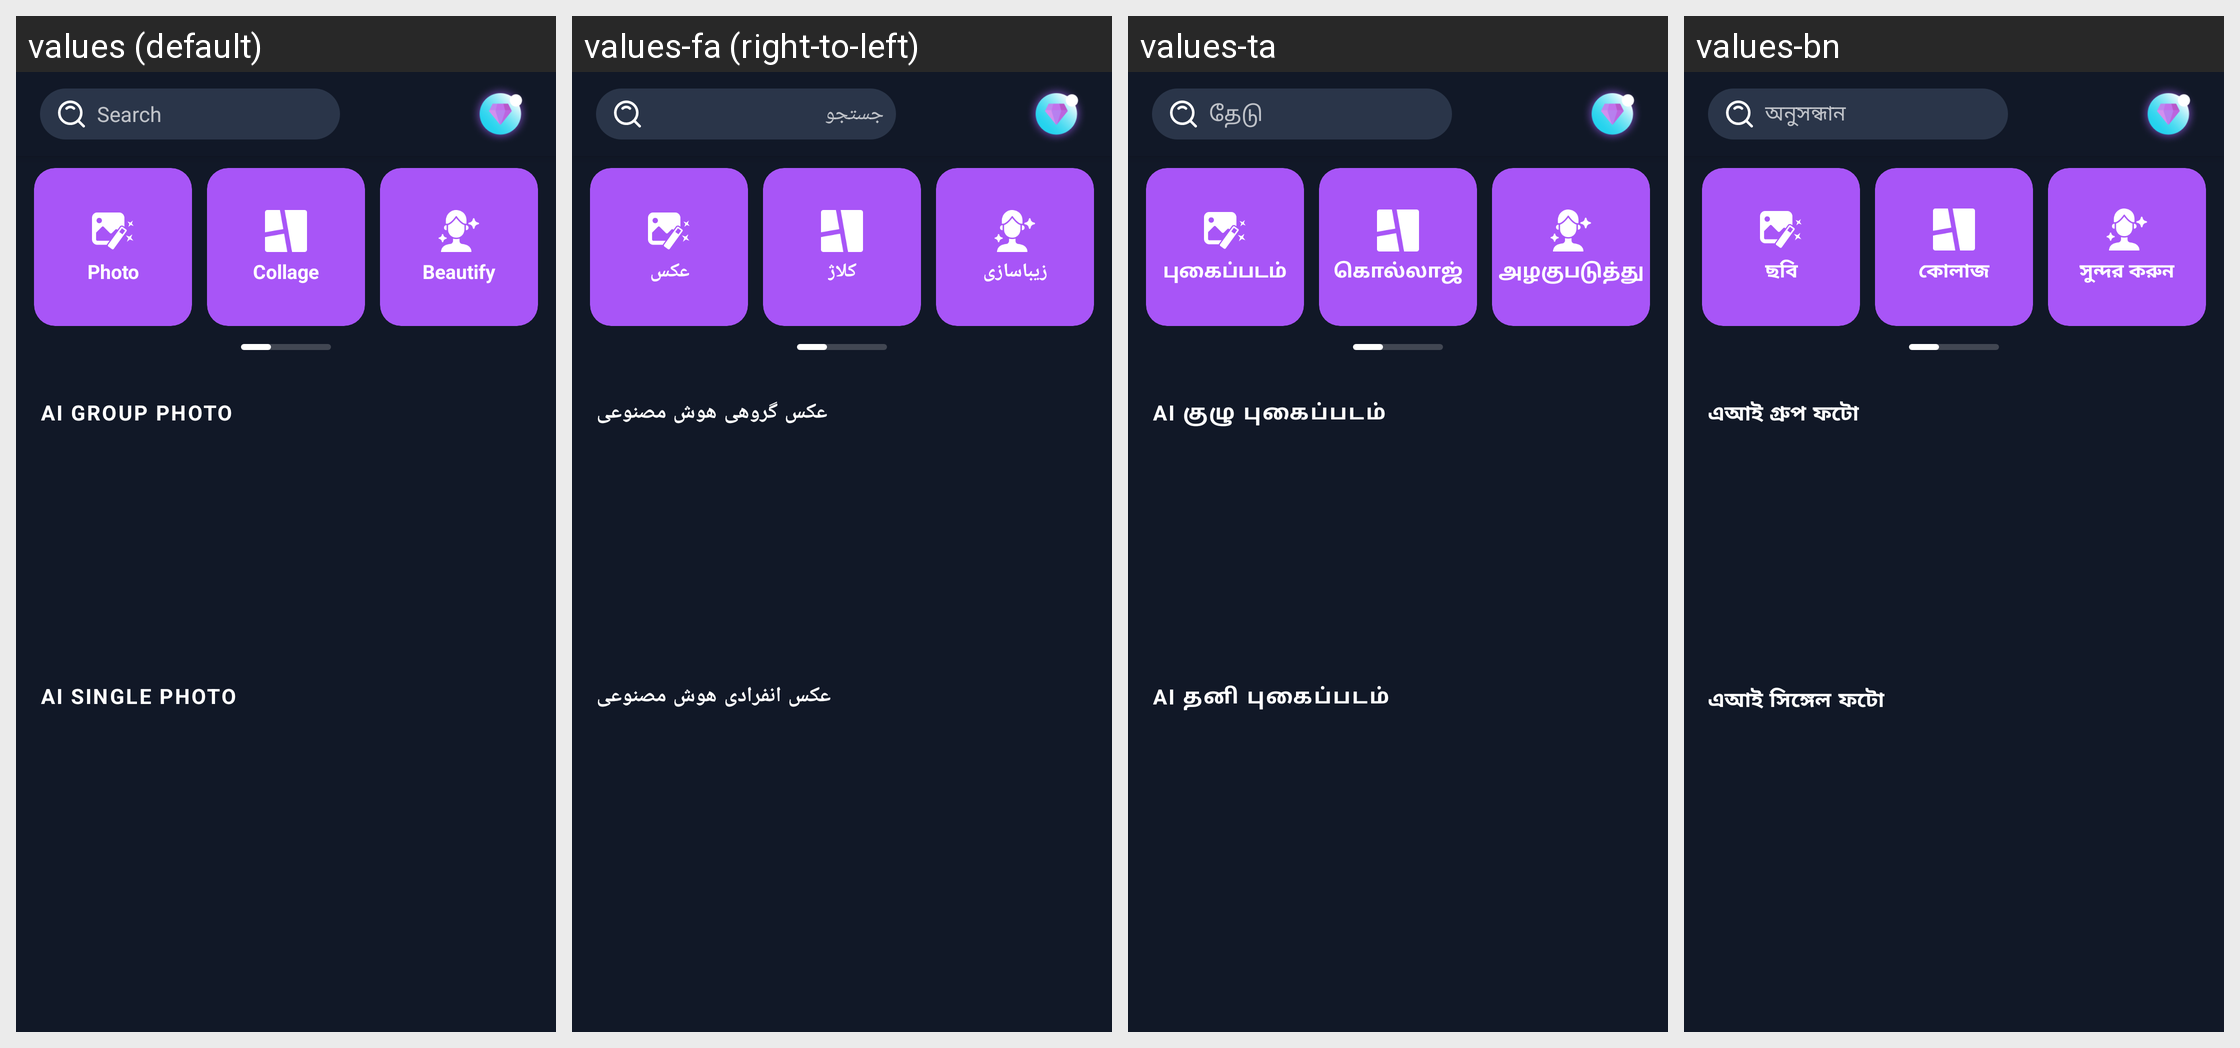

For this localized Android screen grid, give each drawn string resource with its value in every locale shown.
Android screen res/layout/fragment_home.xml rendered under 4 locales, left to right: values (default), values-fa (right-to-left), values-ta, values-bn. Device: Nexus 5 (rendered at 1080×1920; each locale shown at half size, 540×960, under a caption strip naming it); theme Theme.SampleProject.
Other locales in the repository, not shown: values-ar, values-cs, values-de, values-el, values-es, values-fr, values-hi, values-hu, values-in, values-it, values-ja, values-ko, values-ms, values-nl, values-pl, values-pt-rBR, values-pt-rPT, values-ro, values-ru, values-sv, values-th, values-tr, values-uk, values-ur, values-vi, values-zh-rCN, values-zh-rTW.
Strings drawn on this screen, with the default value and each locale's value (text and hints the layout hard-codes, and strings that could not be matched under every locale, appear in the picture but are not listed):

label_photo
  values: Photo
  values-fa: عکس
  values-ta: புகைப்படம்
  values-bn: ছবি

label_collage
  values: Collage
  values-fa: کلاژ
  values-ta: கொல்லாஜ்
  values-bn: কোলাজ

label_beautify
  values: Beautify
  values-fa: زیباسازی
  values-ta: அழகுபடுத்து
  values-bn: সুন্দর করুন

hint_search
  values: Search
  values-fa: جستجو
  values-ta: தேடு
  values-bn: অনুসন্ধান

label_ai_group_photo
  values: AI GROUP PHOTO
  values-fa: عکس گروهی هوش مصنوعی
  values-ta: AI குழு புகைப்படம்
  values-bn: এআই গ্রুপ ফটো

label_ai_single_photo
  values: AI SINGLE PHOTO
  values-fa: عکس انفرادی هوش مصنوعی
  values-ta: AI தனி புகைப்படம்
  values-bn: এআই সিঙ্গেল ফটো
